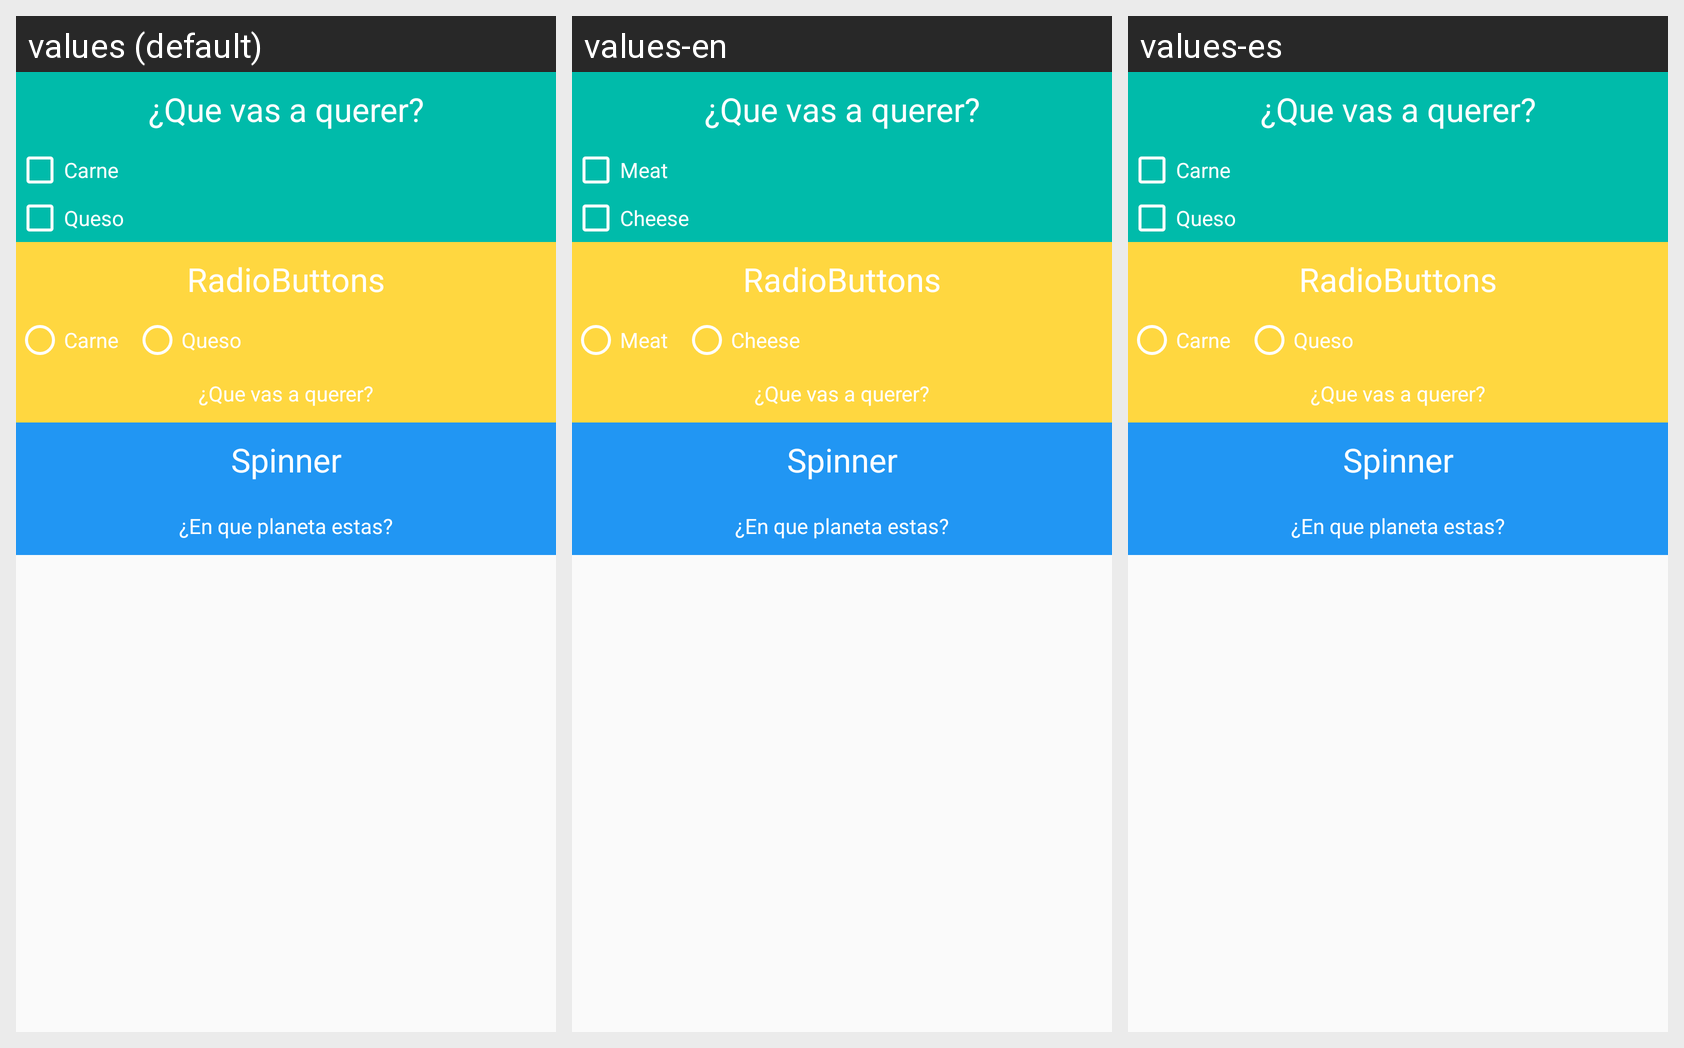

This grid shows one Android layout under several languages. Give, for every string resource on the screen, its name, the default text and each shown locale's text.
Android screen res/layout/activity_main.xml rendered under 3 locales, left to right: values (default), values-en, values-es. Device: Nexus 5 (rendered at 1080×1920; each locale shown at half size, 540×960, under a caption strip naming it); theme AppTheme.
Strings drawn on this screen, with the default value and each locale's value (text and hints the layout hard-codes, and strings that could not be matched under every locale, appear in the picture but are not listed):

carne
  values: Carne
  values-en: Meat
  values-es: Carne

queso
  values: Queso
  values-en: Cheese
  values-es: Queso
